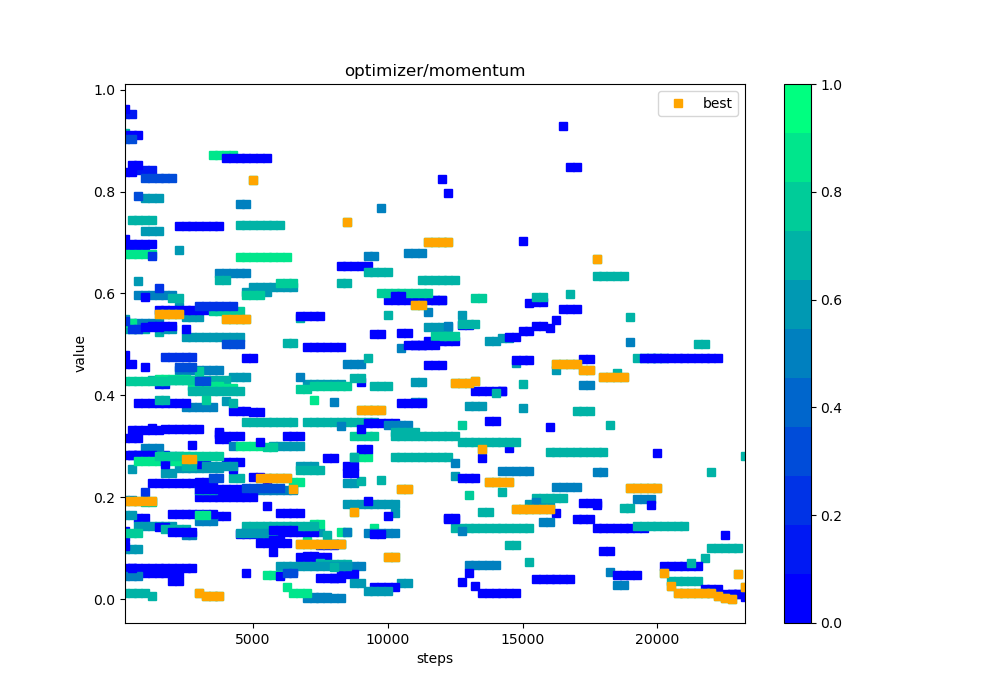

The file beside this chart, header and first rows:
steps, 000, 001, 002, 003, 004, 005, 006, 007, 008, 009, 010, 011, 012, 013, 014, 015, 016, 017, 018, 019, 020, 021, 022
250, 0.2832, 0.165, 0.53, 0.09949, 0.9526, 0.06174, 0.1956, 0.134, 0.6953, 0.1041, 0.6767, 0.5416, 0.4793, 0.04574, 0.4623, 0.01298, 0.5501, 0.838, 0.9629, 0.5412, 0.7059, 0.4279, 0.545
500, 0.2832, 0.165, 0.53, 0.09949, 0.9526, 0.06174, 0.1956, 0.2837, 0.6953, 0.05203, 0.6767, 0.5416, 0.3327, 0.04574, 0.4623, 0.01298, 0.2555, 0.838, 0.6972, 0.5412, 0.853, 0.4279, 0.5294
750, 0.1603, 0.1442, 0.53, 0.09949, 0.8431, 0.06174, 0.5978, 0.2837, 0.6953, 0.05203, 0.6767, 0.5416, 0.3327, 0.04574, 0.2832, 0.01298, 0.6246, , 0.6972, 0.2706, 0.853, 0.4279, 0.5294
1000, 0.1603, 0.1442, 0.53, 0.7223, 0.8431, 0.06174, 0.5978, 0.2837, 0.6953, 0.05203, 0.6767, 0.5416, 0.3327, 0.2974, 0.2832, 0.01298, 0.7882, , 0.6972, 0.2706, 0.5939, 0.4279, 0.2097
1250, 0.2287, 0.1442, 0.4306, 0.7223, 0.8431, 0.06174, 0.5978, 0.2837, , 0.05203, 0.6767, 0.5416, 0.3327, 0.2974, 0.2832, 0.00649, 0.7882, , 0.6972, 0.2706, 0.337, 0.4279, 0.6733
1500, 0.2287, 0.1442, 0.4306, 0.7223, 0.4215, 0.06174, 0.5978, 0.2837, , 0.05203, 0.4315, 0.5416, 0.3327, 0.2974, 0.1416, 0.5243, 0.7882, , , 0.2706, 0.5673, 0.4279, 0.6103
1750, 0.2287, 0.1442, 0.4306, 0.2471, 0.4215, 0.06174, 0.5978, 0.2837, , 0.05203, 0.4315, 0.5623, 0.3349, 0.2817, 0.1416, 0.1377, 0.5312, , , 0.2706, 0.5673, 0.4279, 0.4763
2000, 0.2287, 0.1442, 0.4306, 0.2471, , 0.06174, 0.5978, 0.03508, , 0.05203, 0.4315, 0.5623, 0.3349, 0.2817, 0.1677, 0.1377, 0.5312, , , 0.2706, 0.5673, 0.4305, 0.4763
2250, 0.2287, 0.2573, 0.4306, 0.6849, , 0.06174, 0.4504, 0.03508, , 0.05203, 0.4315, 0.5623, 0.3349, 0.2817, 0.1677, 0.1377, 0.5737, , , 0.2706, 0.5673, 0.4305, 0.4763
2500, 0.2287, 0.2573, 0.4306, 0.5143, , 0.06174, 0.4504, 0.5294, , , 0.4315, 0.3763, 0.3349, 0.1258, 0.1677, 0.1377, 0.5546, , , 0.2706, 0.5673, 0.4305, 0.4763
2750, 0.2287, 0.2573, 0.4306, 0.5143, , 0.06174, 0.4504, 0.2647, , , 0.4177, 0.3763, 0.3349, 0.1258, 0.1677, 0.4089, 0.5546, , , 0.2706, 0.5673, 0.4305, 0.4763
3000, , 0.2573, 0.4306, 0.5143, , 0.2306, 0.4504, 0.2647, , , 0.4177, 0.3763, 0.3349, 0.1532, 0.1677, 0.4089, 0.5546, , , 0.165, 0.5673, 0.4469, 0.5756
3250, , 0.2573, 0.4306, 0.5143, , 0.2306, 0.4504, 0.2647, , , 0.4177, 0.3763, 0.1643, 0.1532, 0.1677, 0.4089, 0.2616, , , 0.165, 0.5673, 0.3913, 0.5756
3500, , 0.2573, 0.4306, 0.5143, , 0.2306, 0.4504, , , , 0.4177, 0.3763, 0.1643, 0.1532, 0.1677, 0.4089, 0.2616, , , 0.8725, 0.5673, 0.5654, 0.5756
3750, , 0.2573, 0.4306, 0.5143, , 0.3143, 0.4504, , , , 0.4177, 0.2096, 0.1643, 0.6398, 0.3288, 0.4089, 0.2616, , , 0.8725, 0.3251, 0.5654, 0.5756
4000, , 0.3889, 0.4306, 0.5143, , 0.3143, 0.2152, , , , 0.4137, 0.2096, 0.2687, 0.6398, 0.3213, 0.4089, 0.2616, , , 0.8725, 0.1626, 0.5654, 0.5756
4250, , 0.4354, 0.2372, 0.5143, , 0.2553, 0.2152, , , , 0.4137, 0.3006, 0.2687, 0.6398, 0.3213, 0.4089, 0.2616, , , 0.8725, 0.3698, 0.5654, 0.5756
4500, , 0.4354, 0.2372, 0.5143, , 0.1277, 0.2152, , , , 0.6716, 0.776, 0.2687, 0.6398, 0.3213, 0.4089, 0.1308, , , 0.3001, 0.3698, 0.5654, 
4750, , 0.4354, 0.3483, 0.603, , 0.1277, 0.2152, , , , 0.6716, 0.776, 0.1327, 0.6398, 0.4732, 0.1437, 0.1308, , , 0.3001, 0.3698, 0.5964, 
5000, , 0.6119, 0.3483, 0.603, , 0.1277, 0.2152, , , , 0.6716, 0.1379, 0.1327, , 0.4732, 0.1437, 0.1308, , , 0.3001, 0.3676, 0.5964, 
5250, , 0.6119, 0.3483, 0.603, , 0.1277, 0.2152, , , , 0.6716, 0.1379, 0.1327, , 0.1109, 0.1437, 0.1308, , , 0.3001, 0.3676, 0.5964, 
5500, , 0.6119, 0.3483, 0.603, , 0.1277, 0.2152, , , , 0.6716, 0.1379, 0.1327, , 0.1109, 0.1437, 0.1308, , , 0.04775, 0.1838, 0.2982, 
5750, , 0.6119, 0.3483, 0.3015, , 0.1277, 0.2152, , , , 0.6716, 0.1379, 0.1327, , 0.1109, 0.1437, 0.1308, , , 0.04775, 0.09189, 0.2982, 
6000, , 0.6119, 0.3483, 0.3015, , 0.1693, 0.2152, , , , 0.6716, 0.1379, 0.1327, , 0.1109, 0.1437, 0.06539, , , 0.04775, 0.04595, 0.6209, 
6250, , 0.6119, 0.3483, 0.3015, , 0.1693, 0.2152, , , , 0.6716, 0.1379, 0.1327, , 0.1109, 0.1437, 0.06539, , , 0.02388, , 0.6209, 
6500, , 0.6119, 0.3483, 0.3015, , 0.1693, 0.2152, , , , 0.2305, 0.1379, 0.1327, , 0.05546, 0.1437, 0.06539, , , 0.01194, , 0.6209, 
6750, , 0.2622, 0.5525, 0.3015, , 0.1693, 0.437, , , , 0.2305, 0.1379, 0.1327, , 0.08229, 0.1437, 0.06539, , , 0.01194, , 0.4121, 
7000, , 0.2622, 0.3481, 0.4225, , 0.08465, 0.002296, , , , 0.1153, 0.1379, 0.1327, , 0.08229, 0.1437, 0.06539, , , 0.01194, , 0.4121, 
7250, , 0.2622, 0.3481, 0.4225, , 0.08465, 0.002296, , , , 0.1483, 0.004759, 0.1327, , 0.08229, 0.1437, 0.06539, , , 0.3911, , 0.4186, 
7500, , 0.1311, 0.3481, 0.4225, , 0.04233, 0.002296, , , , 0.1483, 0.004759, 0.1063, , 0.08229, 0.07186, 0.06539, , , , , 0.4186, 
7750, , 0.1093, 0.3481, 0.4225, , 0.04151, 0.002296, , , , 0.108, 0.004759, 0.1063, , 0.08229, 0.07009, 0.06539, , , , , 0.4186, 
8000, , 0.1093, 0.3481, 0.4225, , 0.04151, 0.3868, , , , 0.108, 0.00238, 0.1063, , 0.04114, 0.07009, 0.06539, , , , , 0.4186, 
8250, , 0.1093, 0.3481, 0.4225, , 0.04151, 0.3394, , , , 0.1314, 0.00238, 0.04924, , 0.6533, 0.07009, 0.06539, , , , , 0.4186, 
8500, , 0.187, 0.3481, 0.2278, , 0.2607, 0.4624, , , , 0.1314, 0.1321, 0.04924, , 0.6533, 0.07009, 0.06539, , , , , 0.4186, 
8750, , 0.187, 0.3481, 0.2278, , 0.2607, 0.4624, , , , 0.2788, 0.06605, 0.04924, , 0.6533, 0.2789, 0.0327, , , , , 0.3201, 
9000, , 0.187, 0.3481, , , 0.4264, 0.4624, , , , 0.2788, 0.06605, 0.295, , 0.6533, 0.2317, 0.0327, , , , , 0.3201, 
9250, , 0.187, 0.3481, , , 0.346, 0.6727, , , , 0.2788, 0.1305, 0.295, , 0.6533, 0.6417, 0.01635, , , , , 0.3201, 
9500, , 0.187, 0.3481, , , 0.346, 0.6727, , , , 0.1394, 0.1305, 0.5197, , 0.02331, 0.6417, 0.01635, , , , , 0.3201, 
9750, , 0.187, 0.2338, , , 0.346, 0.7677, , , , , 0.1305, 0.5197, , 0.02331, 0.6417, 0.01635, , , , , 0.6013, 
10000, , 0.187, 0.5578, , , 0.346, 0.3421, , , , , 0.1305, 0.5863, , 0.02331, 0.6417, 0.01635, , , , , 0.6013, 
10250, , 0.187, 0.2789, , , 0.346, 0.3421, , , , , 0.1305, 0.5863, , 0.02331, 0.3208, 0.1701, , , , , 0.6013, 
10500, , 0.03128, 0.2789, , , 0.5226, 0.3421, , , , , 0.4931, 0.5863, , 0.3853, 0.3208, , , , , , 0.6013, 
10750, , 0.03128, 0.2789, , , 0.5226, 0.3421, , , , , 0.6803, 0.5863, , 0.3853, 0.3208, , , , , , 0.6013, 
11000, , 0.4258, 0.2789, , , 0.498, 0.3867, , , , , 0.6803, 0.5863, , 0.3853, 0.3208, , , , , , 0.6013, 
11250, , 0.4258, 0.2789, , , 0.498, 0.3867, , , , , 0.6803, 0.5863, , 0.3853, 0.3208, , , , , , 0.6013, 
11500, , 0.535, 0.2789, , , 0.5073, 0.5636, , , , , , 0.5863, , 0.4592, 0.3208, , , , , , 0.6013, 
11750, , 0.535, 0.2789, , , 0.5073, 0.5865, , , , , , 0.5863, , 0.4592, 0.3208, , , , , , 0.5173, 
12000, , 0.535, 0.2789, , , 0.5073, 0.5865, , , , , , 0.5863, , 0.4592, 0.3208, , , , , , 0.5173, 
12250, , 0.535, 0.2789, , , 0.5073, 0.5357, , , , , , 0.1569, , 0.1603, 0.3208, , , , , , 0.5173, 
12500, , 0.2409, 0.1394, , , 0.5073, 0.2679, , , , , , 0.1569, , 0.1603, 0.3208, , , , , , 0.5173, 
12750, , 0.5579, 0.1394, , , 0.5385, 0.1339, , , , , , 0.2386, , 0.03325, 0.3095, , , , , , 0.342, 
13000, , 0.3784, 0.1394, , , 0.5385, 0.06696, , , , , , 0.2386, , 0.05255, 0.3095, , , , , , 0.2037, 
13250, , 0.3784, 0.1394, , , 0.4094, 0.06696, , , , , , 0.2386, , 0.02627, 0.3095, , , , , , 0.5908, 
13500, , 0.3784, 0.1394, , , 0.4094, 0.06696, , , , , , 0.2776, , 0.01314, 0.3095, , , , , , 0.5908, 
13750, , 0.5063, 0.1394, , , 0.4094, 0.06696, , , , , , 0.3505, , 0.01314, 0.3095, , , , , , , 
14000, , 0.5063, 0.1394, , , 0.4094, 0.06696, , , , , , 0.3505, , 0.01314, 0.3095, , , , , , , 
14250, , 0.5122, 0.1394, , , 0.4094, 0.2513, , , , , , 0.4086, , 0.01314, 0.3095, , , , , , , 
14500, , 0.5122, 0.1394, , , 0.5155, 0.2513, , , , , , 0.2976, , 0.01314, 0.3095, , , , , , , 
14750, , 0.4633, 0.1394, , , 0.5155, 0.2513, , , , , , 0.4688, , 0.01314, 0.3095, , , , , , , 
15000, , 0.3744, 0.1394, , , 0.5259, 0.2513, , , , , , 0.4688, , 0.7038, 0.4224, , , , , , , 
... 33 more rows
